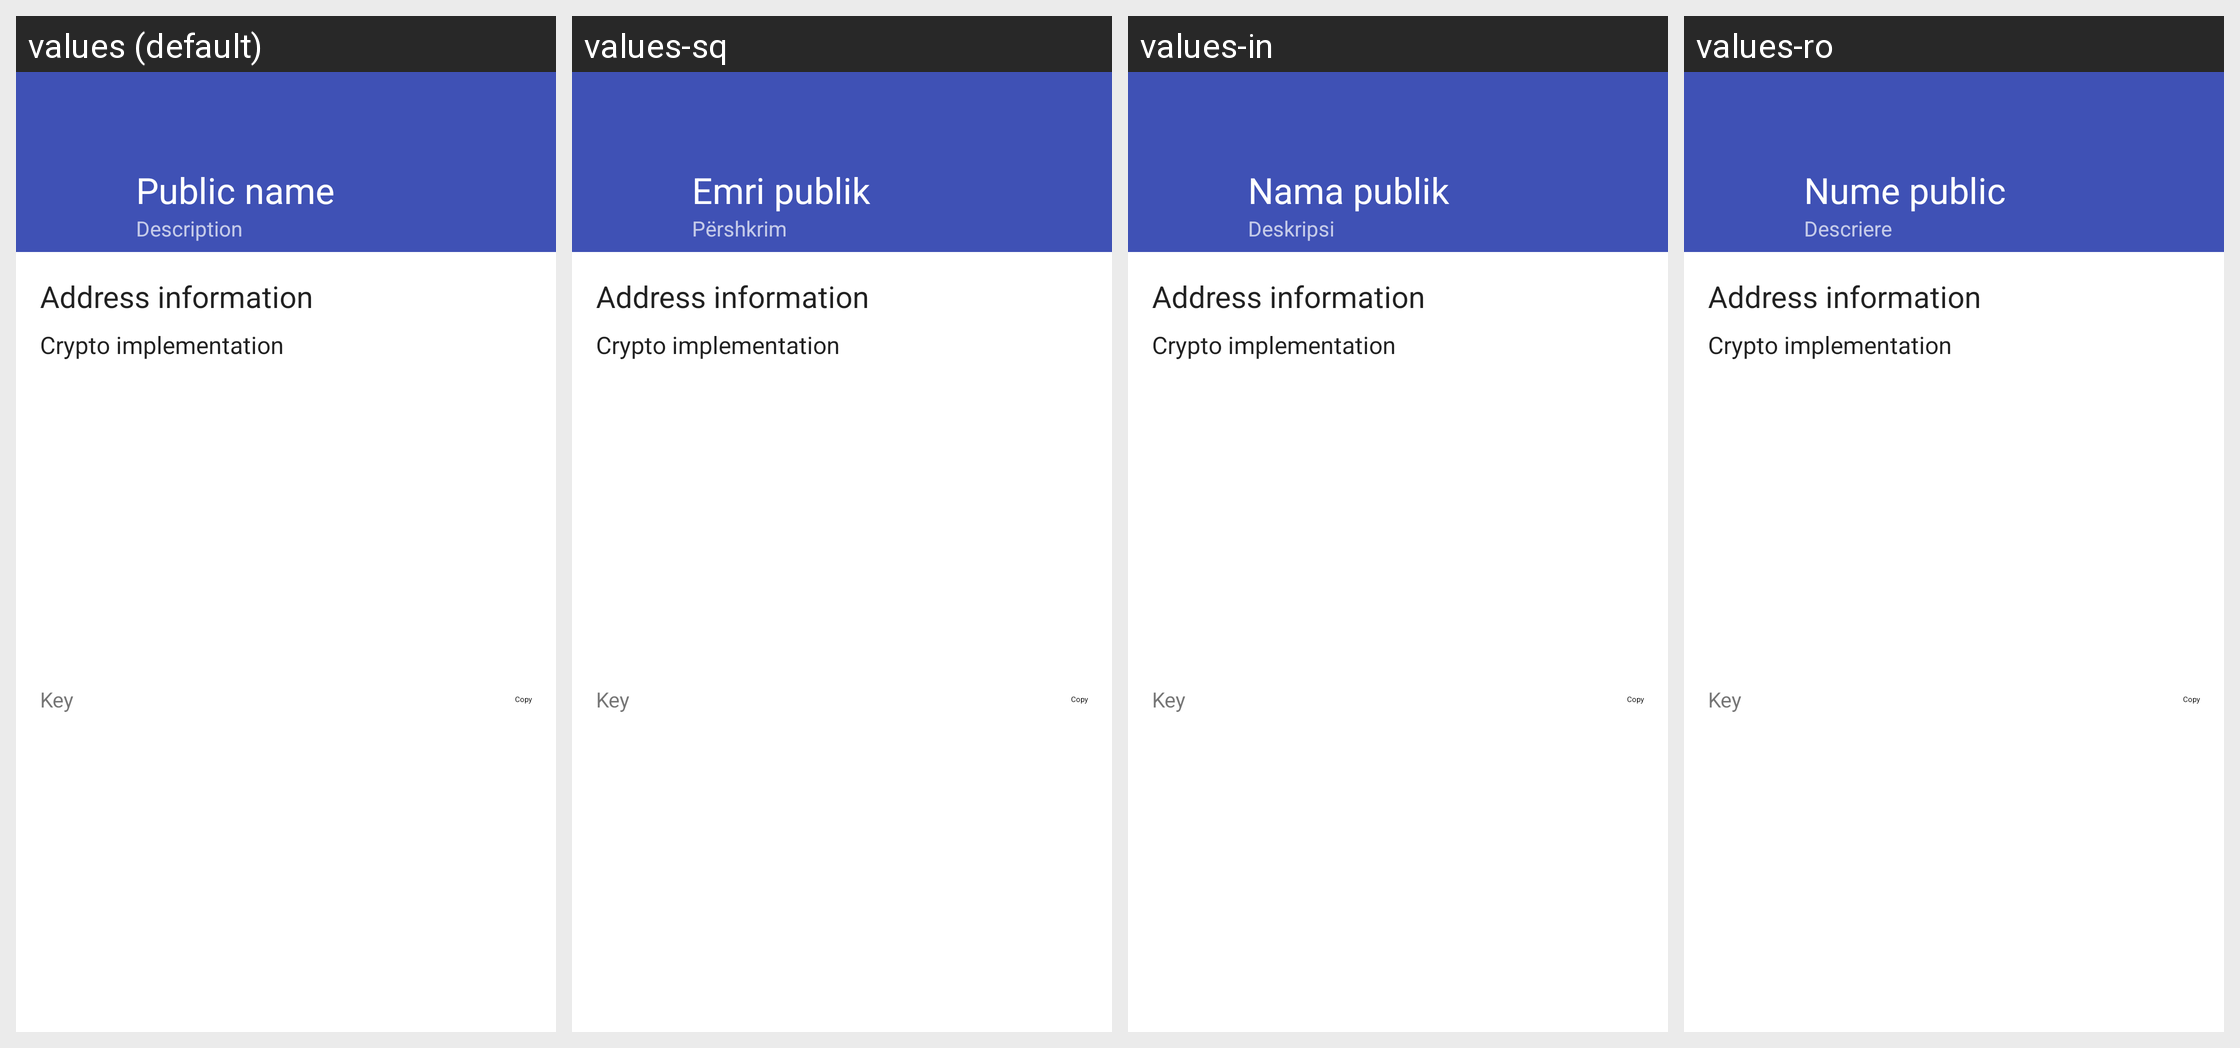

Locale-by-locale string values for the Android screen shown in this grid:
Android screen res/layout/fragment_view_address.xml rendered under 4 locales, left to right: values (default), values-sq, values-in, values-ro. Device: Nexus 5 (rendered at 1080×1920; each locale shown at half size, 540×960, under a caption strip naming it); theme Theme.Bote.
Other locales in the repository, not shown: values-de, values-es, values-fr, values-id, values-nb, values-nl, values-pl, values-pt, values-ru, values-zh.
Strings drawn on this screen, with the default value and each locale's value (text and hints the layout hard-codes, and strings that could not be matched under every locale, appear in the picture but are not listed):

public_name
  values: Public name
  values-sq: Emri publik
  values-in: Nama publik
  values-ro: Nume public

description
  values: Description
  values-sq: Përshkrim
  values-in: Deskripsi
  values-ro: Descriere

address_info
  values: Address information
  values-sq: Address information  [not translated; the default value is used]
  values-in: Address information  [not translated; the default value is used]
  values-ro: Address information  [not translated; the default value is used]

copy
  values: Copy
  values-sq: Copy  [not translated; the default value is used]
  values-in: Copy  [not translated; the default value is used]
  values-ro: Copy  [not translated; the default value is used]
